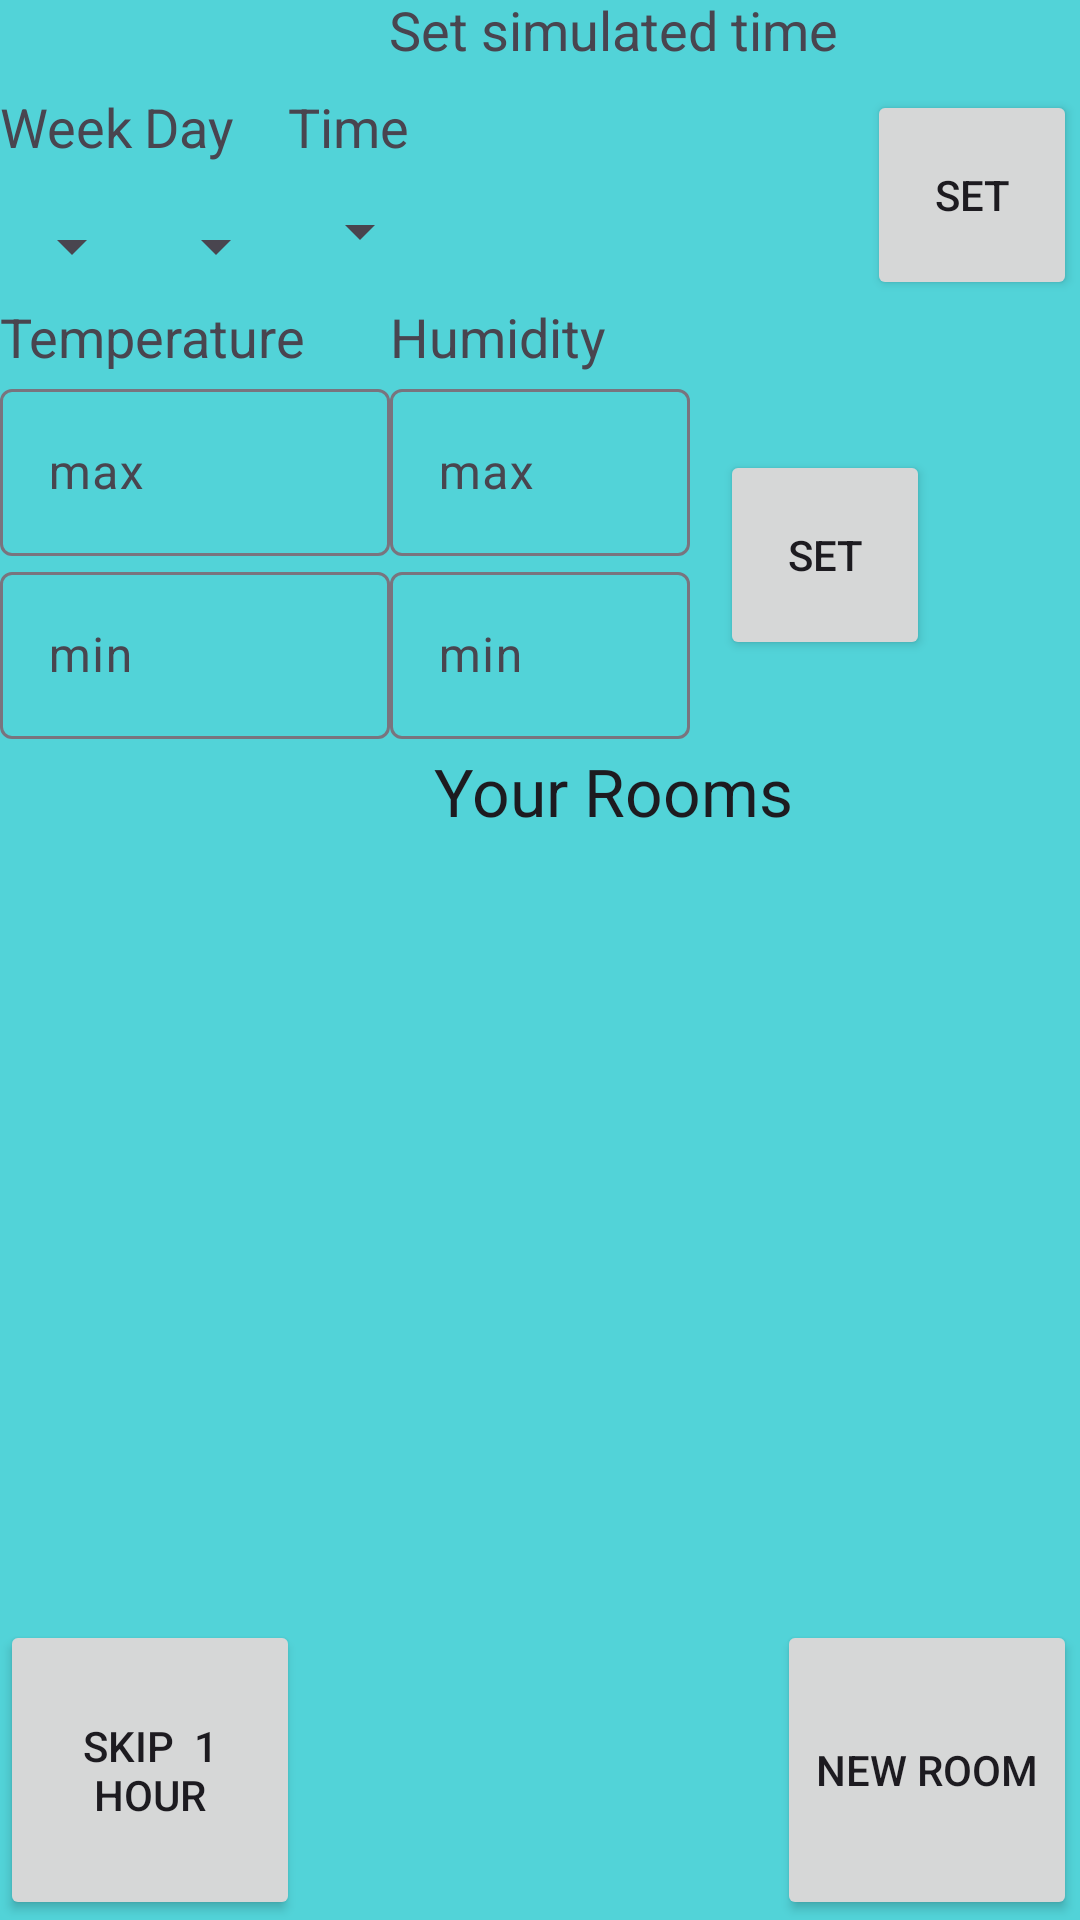

This screen was rendered from an Android layout file. Write that file and the resources it references.
<!-- AndroidManifest.xml: application theme Theme.IOTAirQuality -->
<!-- res/layout/activity_main.xml -->
<?xml version="1.0" encoding="utf-8"?>
<androidx.constraintlayout.widget.ConstraintLayout xmlns:android="http://schemas.android.com/apk/res/android"
    xmlns:app="http://schemas.android.com/apk/res-auto"
    xmlns:tools="http://schemas.android.com/tools"
    android:layout_width="match_parent"
    android:layout_height="match_parent"
    android:background="#52D3D8"
    tools:context=".MainActivity">

    <ScrollView
        android:layout_width="409dp"
        android:layout_height="393dp"
        android:layout_marginTop="249dp"
        app:layout_constraintStart_toStartOf="parent"
        app:layout_constraintTop_toTopOf="parent">

        <LinearLayout
            android:id="@+id/layRooms"
            android:layout_width="match_parent"
            android:layout_height="wrap_content"
            android:layout_marginStart="0dp"
            android:layout_marginTop="0dp"
            android:orientation="vertical">

            <TextView
                android:id="@+id/textView4"
                android:layout_width="match_parent"
                android:layout_height="wrap_content"
                android:text="Your Rooms"
                android:textAlignment="center"
                android:textAppearance="@style/TextAppearance.AppCompat.Large" />
        </LinearLayout>
    </ScrollView>

    <Button
        android:id="@+id/btnNewRoom"
        android:layout_width="100dp"
        android:layout_height="100dp"
        android:layout_marginEnd="1dp"
        android:text="New Room"
        app:layout_constraintBottom_toBottomOf="parent"
        app:layout_constraintEnd_toEndOf="parent" />

    <Button
        android:id="@+id/btnAdvanceTime"
        android:layout_width="100dp"
        android:layout_height="100dp"
        android:text="Skip  1 hour"
        app:layout_constraintBottom_toBottomOf="parent"
        app:layout_constraintStart_toStartOf="parent" />

    <androidx.constraintlayout.widget.ConstraintLayout
        android:layout_width="match_parent"
        android:layout_height="100dp"
        app:layout_constraintStart_toStartOf="parent"
        app:layout_constraintTop_toTopOf="parent">

        <TextView
            android:id="@+id/textView2"
            android:layout_width="409dp"
            android:layout_height="wrap_content"
            android:layout_marginBottom="81dp"
            android:text="Set simulated time"
            android:textAlignment="center"
            android:textAppearance="@style/TextAppearance.AppCompat.Medium"
            app:layout_constraintBottom_toBottomOf="parent"
            app:layout_constraintStart_toStartOf="parent"
            app:layout_constraintTop_toTopOf="parent" />

        <LinearLayout
            android:layout_width="match_parent"
            android:layout_height="match_parent"
            android:orientation="horizontal">

            <LinearLayout
                android:layout_width="wrap_content"
                android:layout_height="80dp"
                android:layout_marginTop="30dp"
                android:orientation="vertical">

                <TextView
                    android:id="@+id/textView7"
                    android:layout_width="wrap_content"
                    android:layout_height="wrap_content"
                    android:text="Week"
                    android:textAppearance="@style/TextAppearance.AppCompat.Medium" />

                <Spinner
                    android:id="@+id/spnWeek"
                    android:layout_width="wrap_content"
                    android:layout_height="match_parent" />
            </LinearLayout>

            <LinearLayout
                android:layout_width="wrap_content"
                android:layout_height="80dp"
                android:layout_marginTop="30dp"
                android:orientation="vertical">

                <TextView
                    android:id="@+id/textView6"
                    android:layout_width="wrap_content"
                    android:layout_height="wrap_content"
                    android:text="Day"
                    android:textAppearance="@style/TextAppearance.AppCompat.Medium" />

                <Spinner
                    android:id="@+id/spnDay"
                    android:layout_width="wrap_content"
                    android:layout_height="match_parent" />

            </LinearLayout>

            <LinearLayout
                android:layout_width="match_parent"
                android:layout_height="match_parent"
                android:layout_marginTop="30dp"
                android:orientation="vertical"
                app:layout_constraintStart_toStartOf="parent"
                app:layout_constraintTop_toTopOf="parent">

                <TextView
                    android:id="@+id/textView5"
                    android:layout_width="wrap_content"
                    android:layout_height="wrap_content"
                    android:text="Time"
                    android:textAppearance="@style/TextAppearance.AppCompat.Medium" />

                <Spinner
                    android:id="@+id/spnTime"
                    android:layout_width="wrap_content"
                    android:layout_height="match_parent" />

            </LinearLayout>

        </LinearLayout>

        <Button
            android:id="@+id/btnSetTime"
            android:layout_width="70dp"
            android:layout_height="70dp"
            android:layout_marginEnd="1dp"
            android:text="Set"
            app:layout_constraintBottom_toBottomOf="parent"
            app:layout_constraintEnd_toEndOf="parent" />

    </androidx.constraintlayout.widget.ConstraintLayout>

    <androidx.constraintlayout.widget.ConstraintLayout
        android:layout_width="match_parent"
        android:layout_height="match_parent"
        android:layout_marginTop="100dp"
        app:layout_constraintTop_toTopOf="parent">

        <LinearLayout
            android:layout_width="409dp"
            android:layout_height="match_parent"
            android:orientation="horizontal"
            app:layout_constraintStart_toStartOf="parent"
            app:layout_constraintTop_toTopOf="parent">

            <LinearLayout
                android:layout_width="130dp"
                android:layout_height="match_parent"
                android:orientation="vertical">

                <TextView
                    android:id="@+id/textView"
                    android:layout_width="match_parent"
                    android:layout_height="wrap_content"
                    android:text="Temperature"
                    android:textAppearance="@style/TextAppearance.AppCompat.Medium" />

                <com.google.android.material.textfield.TextInputLayout
                    android:layout_width="match_parent"
                    android:layout_height="wrap_content">

                    <com.google.android.material.textfield.TextInputEditText
                        android:id="@+id/txtTempMax"
                        android:layout_width="match_parent"
                        android:layout_height="wrap_content"
                        android:hint="max" />
                </com.google.android.material.textfield.TextInputLayout>

                <com.google.android.material.textfield.TextInputLayout
                    android:layout_width="match_parent"
                    android:layout_height="wrap_content">

                    <com.google.android.material.textfield.TextInputEditText
                        android:id="@+id/txtTempMin"
                        android:layout_width="match_parent"
                        android:layout_height="wrap_content"
                        android:hint="min" />
                </com.google.android.material.textfield.TextInputLayout>
            </LinearLayout>

            <LinearLayout
                android:layout_width="100dp"
                android:layout_height="match_parent"
                android:orientation="vertical">

                <TextView
                    android:id="@+id/textView8"
                    android:layout_width="match_parent"
                    android:layout_height="wrap_content"
                    android:text="Humidity"
                    android:textAppearance="@style/TextAppearance.AppCompat.Medium" />

                <com.google.android.material.textfield.TextInputLayout
                    android:layout_width="match_parent"
                    android:layout_height="wrap_content">

                    <com.google.android.material.textfield.TextInputEditText
                        android:id="@+id/txtHumMax"
                        android:layout_width="match_parent"
                        android:layout_height="wrap_content"
                        android:hint="max" />
                </com.google.android.material.textfield.TextInputLayout>

                <com.google.android.material.textfield.TextInputLayout
                    android:layout_width="match_parent"
                    android:layout_height="wrap_content">

                    <com.google.android.material.textfield.TextInputEditText
                        android:id="@+id/txtHumMin"
                        android:layout_width="match_parent"
                        android:layout_height="wrap_content"
                        android:hint="min" />
                </com.google.android.material.textfield.TextInputLayout>
            </LinearLayout>

        </LinearLayout>

        <Button
            android:id="@+id/btnRanges"
            android:layout_width="70dp"
            android:layout_height="70dp"
            android:layout_marginTop="50dp"
            android:layout_marginEnd="50dp"
            android:text="Set"
            app:layout_constraintEnd_toEndOf="parent"
            app:layout_constraintTop_toTopOf="parent" />
    </androidx.constraintlayout.widget.ConstraintLayout>

</androidx.constraintlayout.widget.ConstraintLayout>
<!-- resources referenced by this layout -->
<resources>
  <style name="Theme.IOTAirQuality" parent="Base.Theme.IOTAirQuality" />
  <style name="Base.Theme.IOTAirQuality" parent="Theme.Material3.DayNight.NoActionBar">
          
          
      </style>
</resources>
